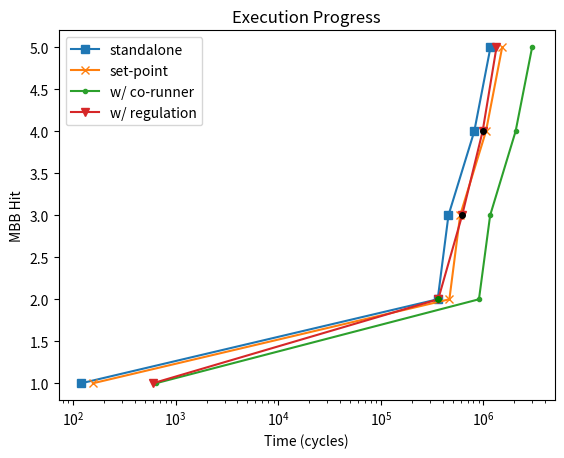

Here is the Python script that generated this plot:
import matplotlib.pyplot as plt
import numpy as np

# Data
#mbb_hit = list(range(1, 22))
#standalone = [221, 992, 1752, 14882, 16503, 17898, 19338, 19753, 20718, 21323, 22858, 22943, 49178, 49238, 78671, 163126, 165761, 2367332, 2414829, 2416390, 2416660]
#set_point = [287.3, 1289.6, 2277.6, 19346.6, 21453.9, 23267.4, 25139.4, 25678.9, 26933.4, 27719.9, 29715.4, 29825.9, 63931.4, 64009.4, 102272.3, 212063.8, 215489.3, 3077531.6, 3139277.7, 3141307, 3141658]
#co_runner = [1220, 5450, 9210, 55375, 59535, 64530, 69570, 70945, 74190, 76555, 82275, 82720, 177890, 178230, 326450, 582745, 589965, 7390520, 7521530, 7527910, 7529420]
#regulation = [1299, 5815, 7887, 22329, 25322, 28064, 30911, 32703, 35045, 37052, 39989, 41476, 69113, 70575, 101410, 372991, 379431, 2582349, 2728490, 2738535, 2743975]
#cpu_status = ['PAUSED', 'PAUSED', 'PAUSED', 'PAUSED', 'PAUSED', 'PAUSED', 'PAUSED', 'PAUSED', 'PAUSED', 'PAUSED', 'PAUSED', 'PAUSED', 'PAUSED', 'PAUSED', 'RUNNING', 'PAUSED', 'PAUSED', 'RUNNING', 'RUNNING', 'RUNNING', 'RUNNING']

#mbb_hit = list(range(1, 14))
#standalone = [1627, 14757, 17673, 20378, 22498, 48269, 77702, 162157, 2367303, 2414800, 2416361, 2416546, 2416696]
#set_point = [2115.1, 19184.1, 22974.9, 26491.4, 29247.4, 62749.7, 101012.6, 210804.1, 3077493.9, 3139240, 3141269.3, 3141509.8, 3141704.8]
#co_runner = [8445, 49545, 58000, 66850, 74930, 167710, 315675, 585620, 8067640, 8212260, 8218695, 8219720, 8220510]
#regulation = [8524, 25494, 29782, 33864, 37386, 64559, 95369, 367790, 2576741, 2726267, 2736752, 2741842, 2746697]
#cpu_status = ['PAUSED', 'PAUSED', 'PAUSED', 'PAUSED', 'PAUSED', 'PAUSED', 'RUNNING', 'PAUSED', 'RUNNING', 'RUNNING', 'RUNNING', 'RUNNING', 'RUNNING']

#mbb_hit = list(range(1, 14))
#standalone = [1627, 14757, 17673, 20378, 22498, 48269, 77702, 162157, 2367303, 2414800, 2416361, 2416546, 2416696]
#set_point = [1675.81, 15199.71, 18203.19, 20989.34, 23172.94, 49717.07, 80033.06, 167021.71, 2438322.09, 2487244, 2488851.83, 2489042.38, 2489196.88]
#co_runner = [8445, 49545, 58000, 66850, 74930, 167710, 315675, 585620, 8067640, 8212260, 8218695, 8219720, 8220510]
#regulation = [9364, 25674, 29717, 33524, 36826, 63779, 94369, 179981, 2386284, 2434928, 2437636, 2438968, 2440265]
#cpu_status = ['PAUSED', 'PAUSED', 'PAUSED', 'PAUSED', 'PAUSED', 'PAUSED', 'PAUSED', 'PAUSED', 'PAUSED', 'PAUSED', 'PAUSED', 'PAUSED', 'PAUSED']

mbb_hit = list(range(1, 6))
standalone = [120, 358515, 456530, 814950, 1172182]
set_point = [156, 466069.5, 593489, 1059435, 1523836.6]
co_runner = [640, 905240, 1163790, 2060670, 2984500]
regulation = [599.0, 362794.0, 620670.0, 982910.0, 1341519.0]
cpu_status = ['PAUSED', 'RUNNING', 'PAUSED', 'PAUSED', 'PAUSED']


# Create the line chart
plt.semilogx(standalone,mbb_hit,  label='standalone', marker='s')
plt.semilogx(set_point,mbb_hit,  label='set-point', marker='x')
plt.semilogx(co_runner,mbb_hit,  label='w/ co-runner', marker='.')
plt.semilogx(regulation,mbb_hit,  label='w/ regulation', marker='v')

# Plot "w/ regulation" line with color-coded markers
for i in range(1, len(regulation)-1):
    #if cpu_status[i] != cpu_status[i-1] or cpu_status[i] != cpu_status[i+1]:
        marker = 'o' if cpu_status[i] == 'RUNNING' else 'o'
        marker_color = 'green' if cpu_status[i] == 'RUNNING' else 'black'
        plt.plot(regulation[i], mbb_hit[i], marker=marker, color=marker_color, markersize=4)

# Set axis labels and chart title
plt.xlabel('Time (cycles)')
plt.ylabel('MBB Hit')
plt.title('Execution Progress')

# Display legend
plt.legend()

# Show the chart
plt.show()